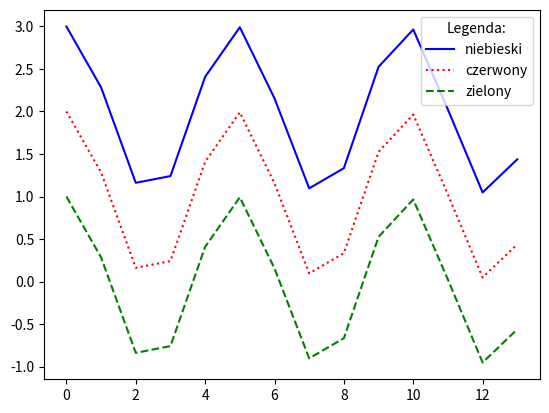

Write Python code to recreate this figure.
import numpy as np
import matplotlib.pyplot as plt

x = np.arange(14)
y = np.cos(5 * x)

plt.plot(x, y + 2, 'blue', linestyle="-", label="niebieski")

plt.plot(x, y + 1, 'red', linestyle=":", label="czerwony")

plt.plot(x, y, 'green', linestyle="--", label="zielony")

plt.legend(title='Legenda:')
plt.show()